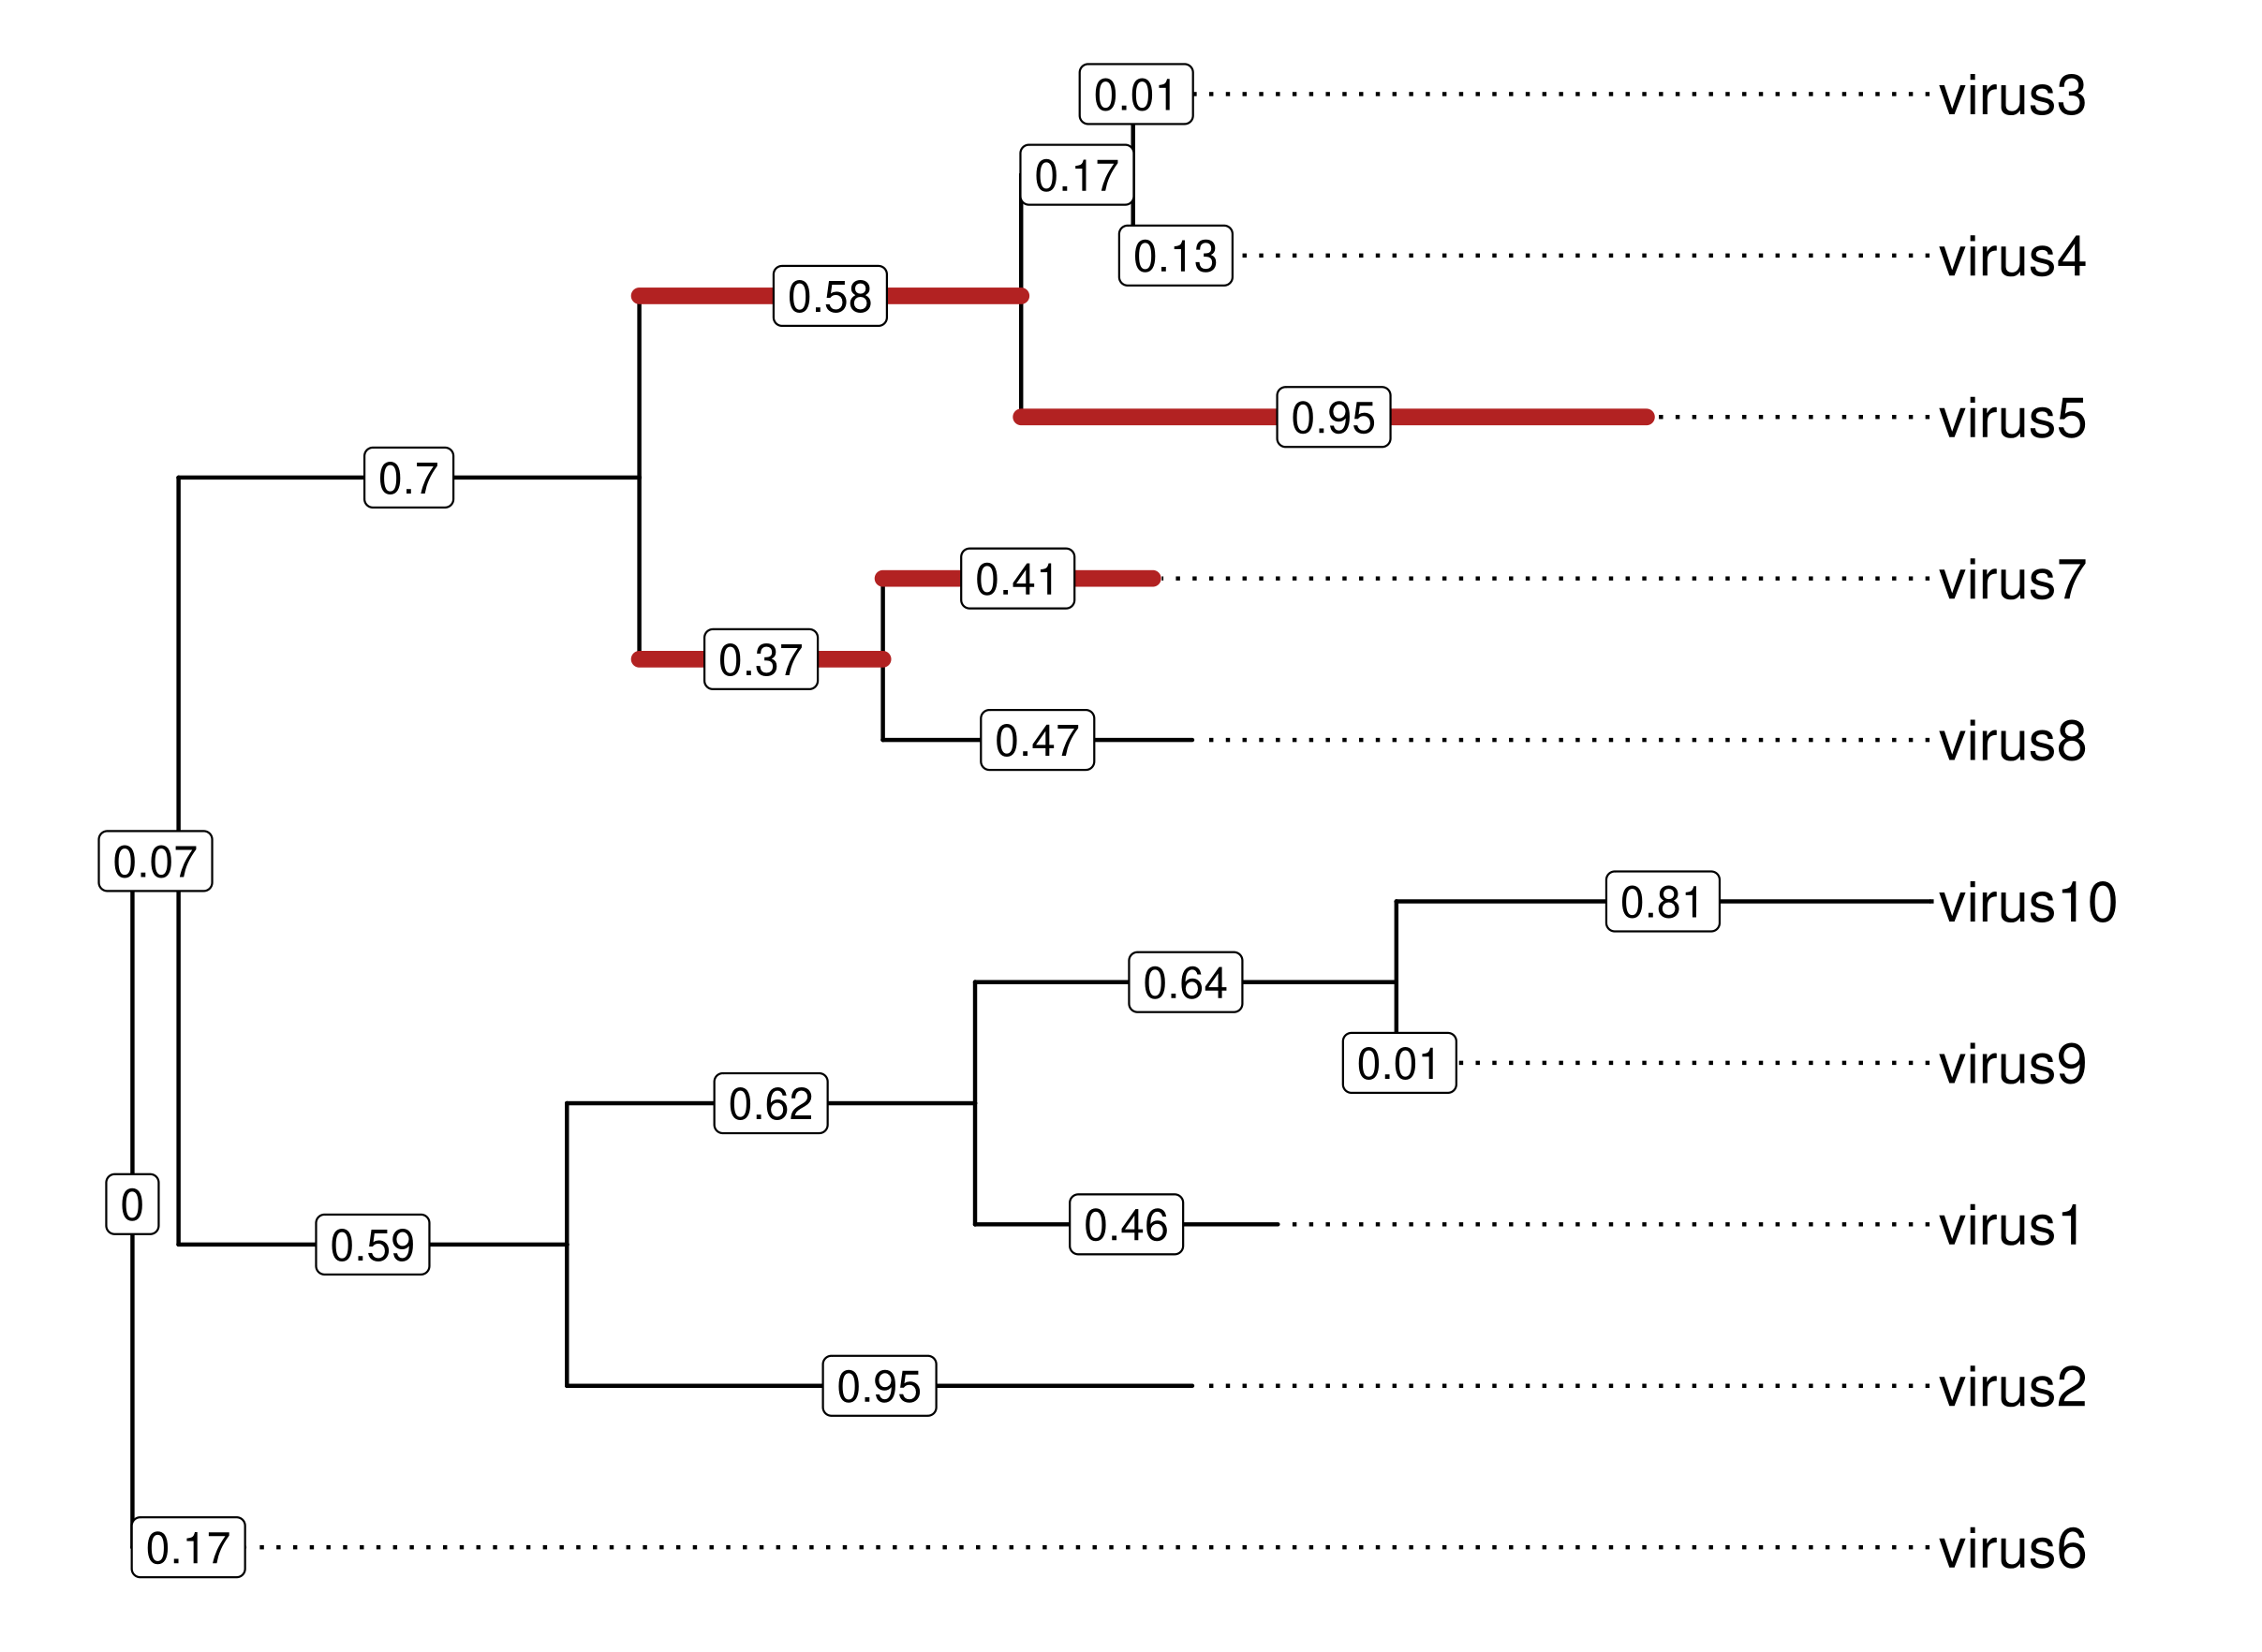

R code for this plot:
library(ggplot2)
library(ggtree)


set.seed(2019)
x = rtree(10)
x$tip.label = sub("t", "virus", x$tip.label)
x$edge.length = round(x$edge.length, 2)

p <- ggtree(x) + geom_tiplab(align = TRUE, size =5) 

n = c(2, 3, 14, 15)
d2 = subset(p$data, p$data$node %in% n)

d2$xend = p$data$x[d2$parent]
p2 <- p + 
    geom_segment(aes(x=x,xend=xend, y=y, yend=y), 
    data=d2, color='firebrick', size=2, lineend='round') +
    xlim(NA, 3.05) + 
    geom_label2(aes(x = branch, label=branch.length,
                    subset = (node != 11)
                    )
                )

ggsave(p2, file="genetic-distance.png",
    width = 8, height = 6)


 
